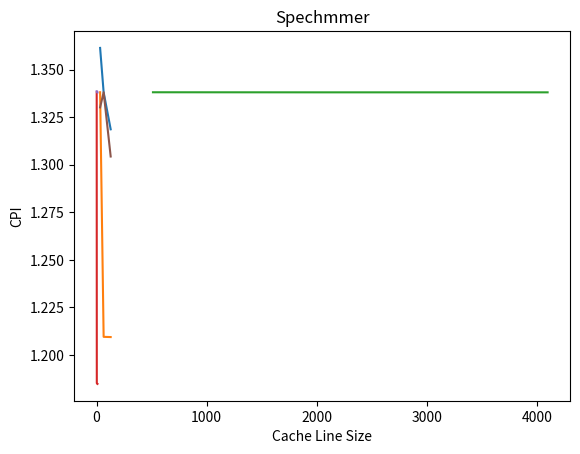

Generate this figure with matplotlib:
import matplotlib.pyplot as plt
 
#benchmark spechmmer
#L1 Dcache
l1d = [32, 64, 128]
cpi = [1.361358, 1.338057, 1.318595]
 
plt.plot(l1d, cpi)
plt.xlabel('L1 Dcache')
plt.ylabel('CPI')
plt.title('Spechmmer')
plt.show()

#L1 Icache
l1i = [32, 64, 128]
cpi = [1.338057, 1.209540, 1.209429]
 
plt.plot(l1i, cpi)
plt.xlabel('L1 Icache')
plt.ylabel('CPI')
plt.title('Spechmmer')
plt.show()

#L2 cache
l2 = [512, 2048, 4096]
cpi = [1.338057, 1.338018, 1.338018]
 
plt.plot(l2, cpi)
plt.xlabel('L2 cache')
plt.ylabel('CPI')
plt.title('Spechmmer')
plt.show()

#L1 assoc
l1_assoc = [1, 2, 4, 8]
cpi = [1.338057, 1.185309, 1.184930, 1.184805]
 
plt.plot(l1_assoc, cpi)
plt.xlabel('L1 Associativity')
plt.ylabel('CPI')
plt.title('Spechmmer')
plt.show()
#L2 assoc
l2_assoc = [1, 2, 4, 8]
cpi = [1.338597, 1.338057, 1.338018, 1.338018]
 
plt.plot(l2_assoc, cpi)
plt.xlabel('L2 Associativity')
plt.ylabel('CPI')
plt.title('Spechmmer')
plt.show()
#Cache Line Size
cl = [32, 64, 128] 
cpi = [1.330125, 1.338057, 1.304301]
 
plt.plot(cl, cpi)
plt.xlabel('Cache Line Size')
plt.ylabel('CPI')
plt.title('Spechmmer')
plt.show()